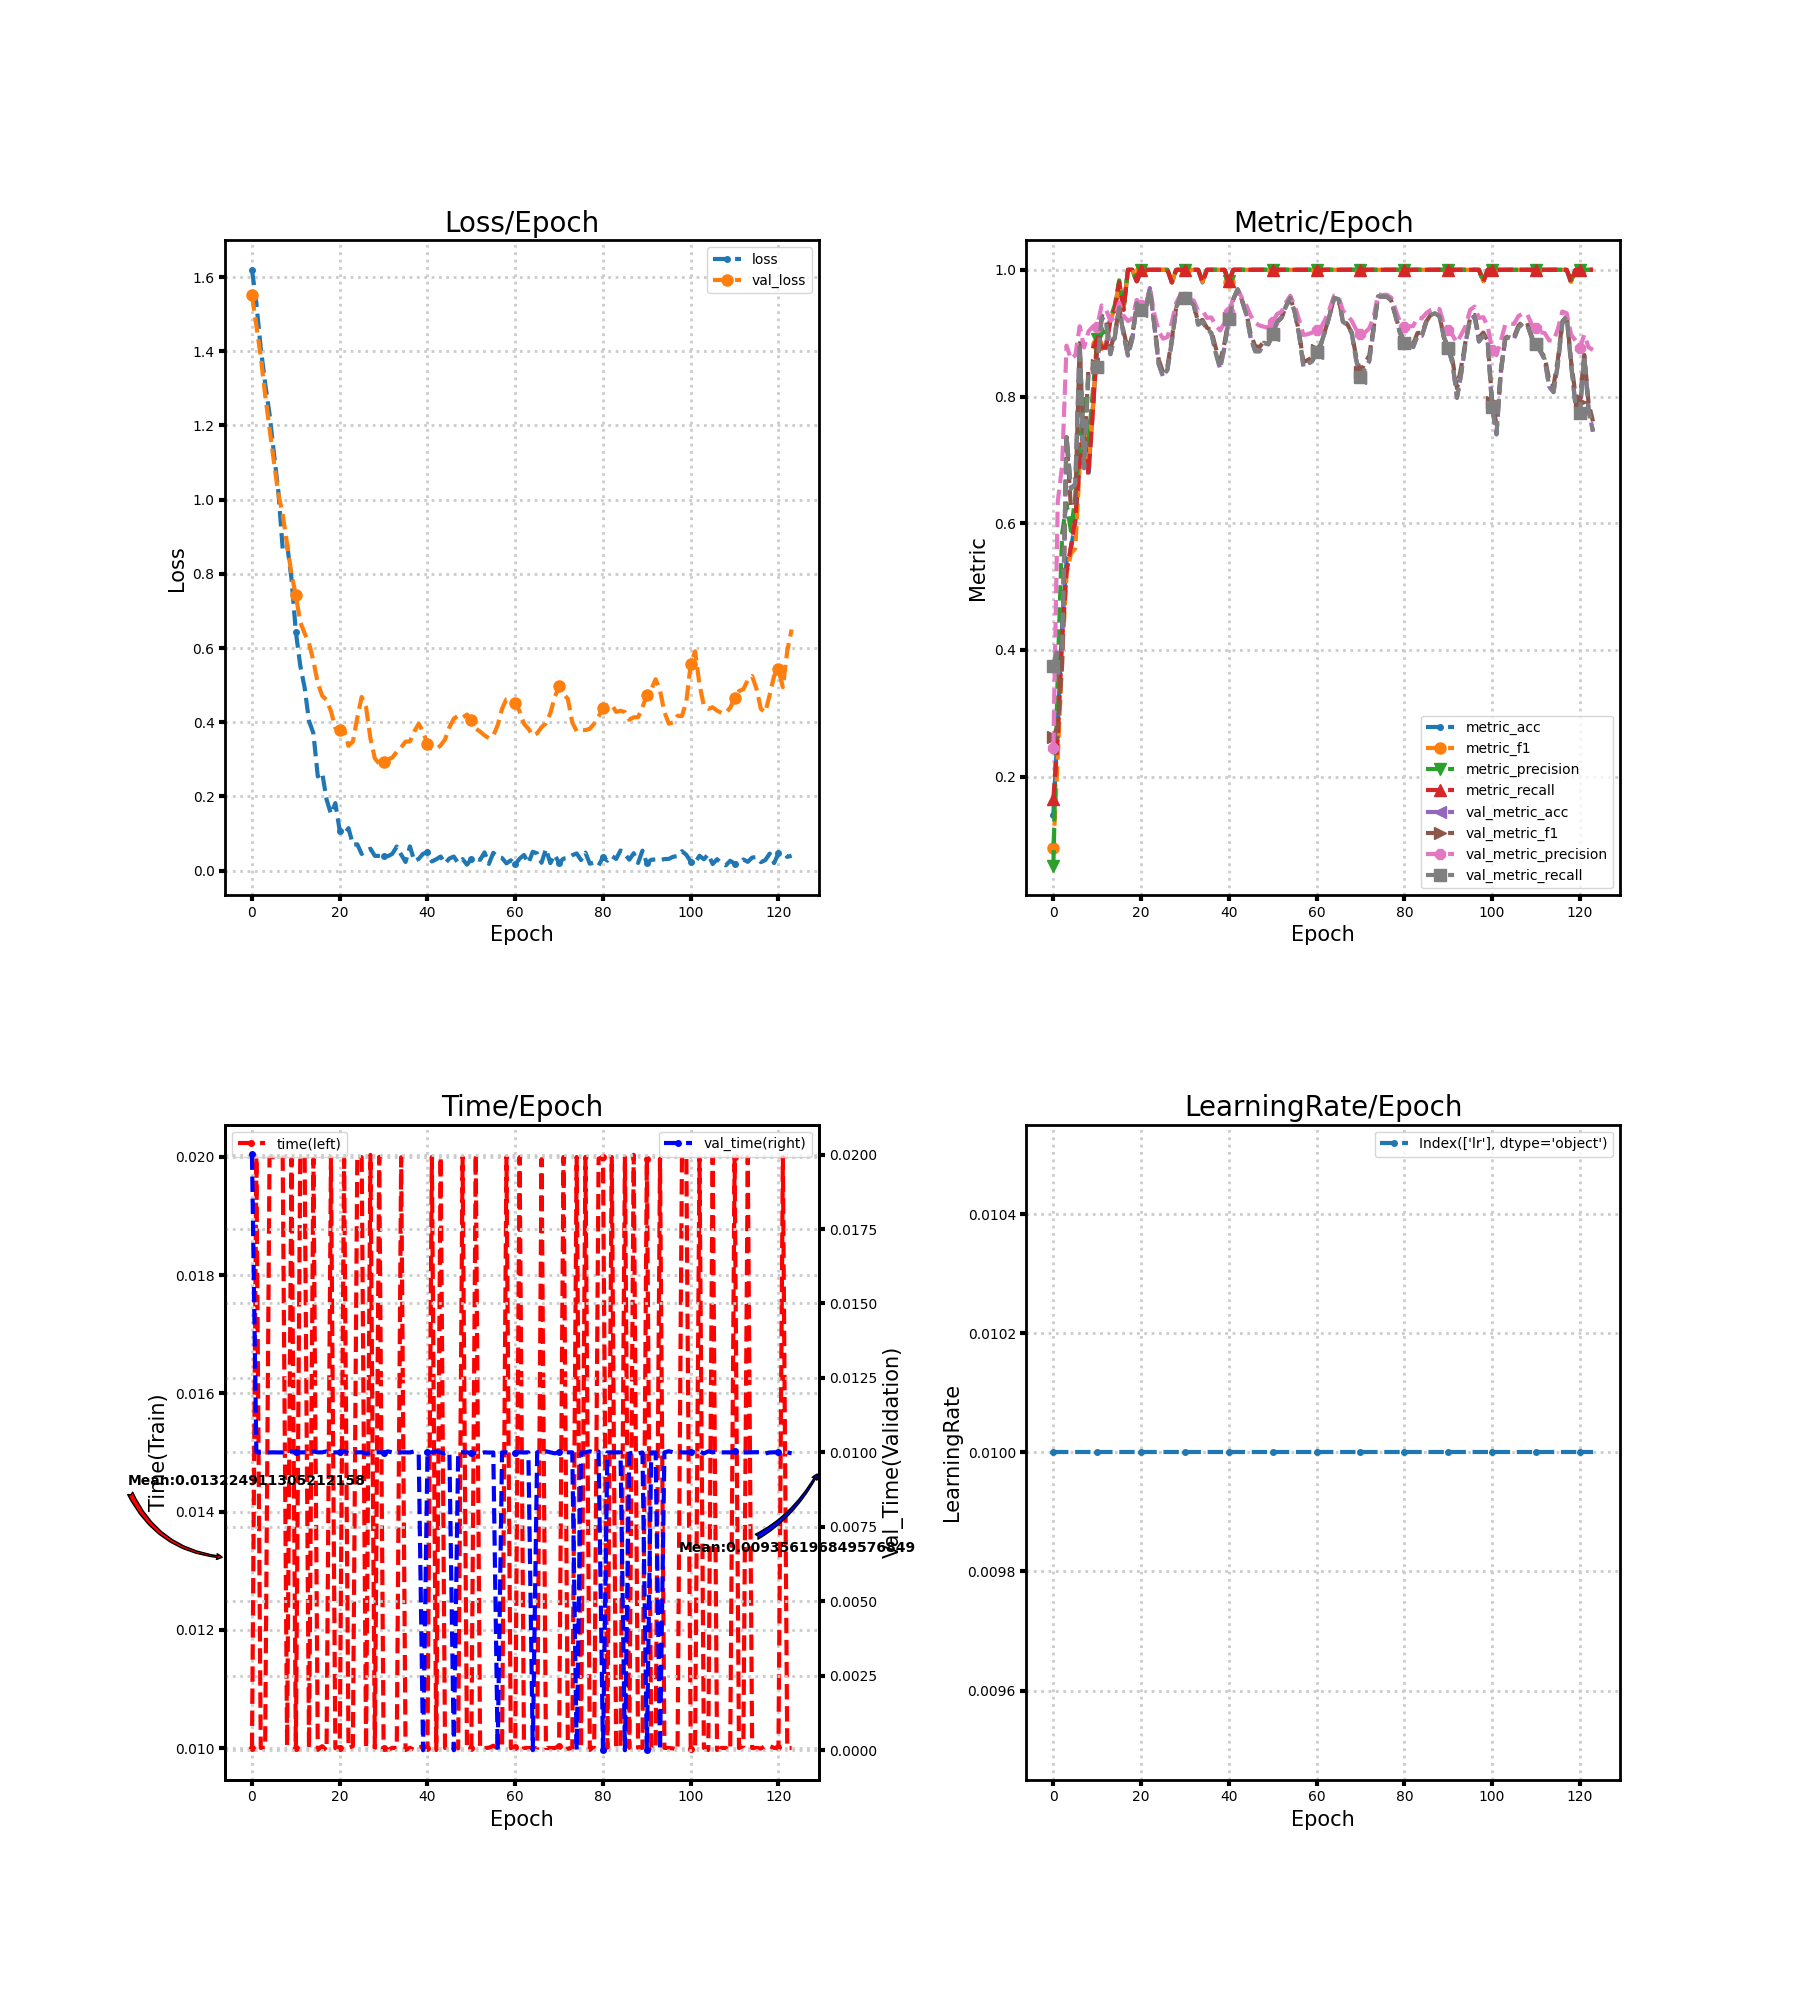

Source data for this figure (header and first rows):
loss, metric_acc, metric_f1, metric_precision, metric_recall, time, lr, val_loss, val_metric_acc, val_metric_f1, val_metric_precision, val_metric_recall, val_time
1.619, 0.14, 0.08772, 0.05974, 0.165, 0.01, 0.01, 1.55, 0.3711, 0.2631, 0.2454, 0.3753, 0.02
1.529, 0.28, 0.2308, 0.3667, 0.26, 0.02, 0.01, 1.469, 0.3978, 0.2797, 0.6339, 0.4021, 0.01
1.408, 0.44, 0.3861, 0.584, 0.4141, 0.01, 0.01, 1.385, 0.3978, 0.3769, 0.6908, 0.3999, 0.009998
1.313, 0.54, 0.5212, 0.6311, 0.5227, 0.01, 0.01, 1.283, 0.7378, 0.7359, 0.8802, 0.7381, 0.01
1.231, 0.56, 0.5521, 0.5879, 0.5632, 0.02, 0.01, 1.191, 0.6556, 0.6245, 0.8592, 0.6541, 0.01
1.125, 0.6, 0.5603, 0.6409, 0.6082, 0.02, 0.01, 1.102, 0.6622, 0.6306, 0.865, 0.6609, 0.01
1.023, 0.7, 0.6913, 0.7183, 0.6941, 0.02, 0.01, 1.016, 0.8844, 0.8843, 0.9109, 0.8849, 0.009998
0.8678, 0.76, 0.7506, 0.8033, 0.7455, 0.02, 0.01, 0.9606, 0.6867, 0.699, 0.8774, 0.6877, 0.01
0.8797, 0.68, 0.6914, 0.7253, 0.6759, 0.01004, 0.01, 0.8804, 0.8378, 0.846, 0.9025, 0.839, 0.009998
0.7866, 0.78, 0.7835, 0.8081, 0.7755, 0.01997, 0.01, 0.7992, 0.8378, 0.8449, 0.9104, 0.8378, 0.01003
0.644, 0.88, 0.8822, 0.8914, 0.8873, 0.009997, 0.01, 0.7423, 0.8467, 0.849, 0.9101, 0.8467, 0.01
0.5528, 0.88, 0.8748, 0.9077, 0.8773, 0.02, 0.01, 0.6701, 0.9244, 0.9276, 0.9437, 0.9247, 0.009999
0.4933, 0.88, 0.8826, 0.8933, 0.8768, 0.02, 0.01, 0.6395, 0.9178, 0.921, 0.9375, 0.9181, 0.01
0.4033, 0.92, 0.9214, 0.9232, 0.9236, 0.009998, 0.01, 0.6136, 0.8667, 0.876, 0.9195, 0.867, 0.01
0.3703, 0.94, 0.9383, 0.9442, 0.9368, 0.01996, 0.01, 0.5652, 0.8933, 0.8986, 0.9252, 0.8937, 0.01003
0.2541, 0.98, 0.9808, 0.9833, 0.98, 0.009969, 0.01, 0.5057, 0.94, 0.9405, 0.9483, 0.9404, 0.01
0.2637, 0.94, 0.9368, 0.9386, 0.9368, 0.01003, 0.01, 0.4717, 0.8978, 0.903, 0.9273, 0.8979, 0.01
0.1921, 1.0, 1.0, 1.0, 1.0, 0.009963, 0.01, 0.4599, 0.8644, 0.8733, 0.9192, 0.8645, 0.01003
0.153, 1.0, 1.0, 1.0, 1.0, 0.02, 0.01, 0.4302, 0.8911, 0.8967, 0.9229, 0.8914, 0.01
0.1822, 0.98, 0.981, 0.9818, 0.9818, 0.009996, 0.01, 0.3847, 0.9467, 0.9471, 0.9525, 0.9472, 0.01
0.1077, 1.0, 1.0, 1.0, 1.0, 0.009996, 0.01, 0.3796, 0.9356, 0.936, 0.9444, 0.9359, 0.01
0.09815, 1.0, 1.0, 1.0, 1.0, 0.01997, 0.01, 0.3792, 0.9356, 0.9349, 0.9423, 0.9355, 0.01004
0.1147, 1.0, 1.0, 1.0, 1.0, 0.009997, 0.01, 0.3366, 0.9711, 0.9711, 0.9719, 0.971, 0.009968
0.07014, 1.0, 1.0, 1.0, 1.0, 0.01003, 0.01, 0.3481, 0.9133, 0.916, 0.9306, 0.9134, 0.01
0.07113, 1.0, 1.0, 1.0, 1.0, 0.02, 0.01, 0.4121, 0.8511, 0.8584, 0.9028, 0.8513, 0.01
0.04517, 1.0, 1.0, 1.0, 1.0, 0.02, 0.01, 0.4683, 0.8311, 0.8383, 0.8914, 0.8316, 0.01
0.05478, 1.0, 1.0, 1.0, 1.0, 0.009997, 0.01, 0.441, 0.8422, 0.8476, 0.8939, 0.8428, 0.009967
0.0592, 0.98, 0.9799, 0.9818, 0.98, 0.02003, 0.01, 0.3563, 0.8867, 0.8908, 0.9172, 0.887, 0.01
0.04005, 1.0, 1.0, 1.0, 1.0, 0.009999, 0.01, 0.3029, 0.94, 0.9408, 0.948, 0.9405, 0.009998
0.03983, 1.0, 1.0, 1.0, 1.0, 0.02, 0.01, 0.2883, 0.96, 0.9602, 0.9613, 0.9601, 0.01001
0.03896, 1.0, 1.0, 1.0, 1.0, 0.01, 0.01, 0.2928, 0.9556, 0.9559, 0.9574, 0.9557, 0.009992
0.03927, 1.0, 1.0, 1.0, 1.0, 0.009966, 0.01, 0.3, 0.9511, 0.9515, 0.954, 0.9513, 0.01003
0.04572, 1.0, 1.0, 1.0, 1.0, 0.01, 0.01, 0.3049, 0.9444, 0.9453, 0.9514, 0.9448, 0.009999
0.06516, 1.0, 1.0, 1.0, 1.0, 0.01, 0.01, 0.3207, 0.9133, 0.9172, 0.9348, 0.9137, 0.01
0.04339, 0.98, 0.9808, 0.9833, 0.98, 0.01999, 0.01, 0.3326, 0.9178, 0.9209, 0.9356, 0.9182, 0.01
0.02354, 1.0, 1.0, 1.0, 1.0, 0.009966, 0.01, 0.3478, 0.9067, 0.9086, 0.9241, 0.9072, 0.01
0.06551, 1.0, 1.0, 1.0, 1.0, 0.01, 0.01, 0.3483, 0.9, 0.9042, 0.9248, 0.9003, 0.009998
0.02628, 1.0, 1.0, 1.0, 1.0, 0.009969, 0.01, 0.3756, 0.8689, 0.877, 0.9122, 0.869, 0.01003
0.03191, 1.0, 1.0, 1.0, 1.0, 0.01, 0.01, 0.3958, 0.8444, 0.8553, 0.9043, 0.8443, 0.009965
0.04576, 1.0, 1.0, 1.0, 1.0, 0.01003, 0.01, 0.3749, 0.8778, 0.8844, 0.9159, 0.8776, 0.0
0.04921, 0.98, 0.981, 0.9818, 0.9818, 0.009996, 0.01, 0.3414, 0.9222, 0.9242, 0.9339, 0.9223, 0.01
0.02492, 1.0, 1.0, 1.0, 1.0, 0.02, 0.01, 0.3293, 0.9533, 0.9536, 0.955, 0.9532, 0.009999
0.03084, 1.0, 1.0, 1.0, 1.0, 0.009966, 0.01, 0.3281, 0.9689, 0.9689, 0.9693, 0.9688, 0.01003
0.03823, 1.0, 1.0, 1.0, 1.0, 0.02, 0.01, 0.3376, 0.9511, 0.9519, 0.9555, 0.9513, 0.009997
0.01978, 1.0, 1.0, 1.0, 1.0, 0.01, 0.01, 0.3541, 0.9289, 0.9314, 0.9436, 0.9291, 0.009968
0.03293, 1.0, 1.0, 1.0, 1.0, 0.01003, 0.01, 0.3866, 0.8911, 0.8977, 0.9273, 0.8916, 0.01
0.03808, 1.0, 1.0, 1.0, 1.0, 0.009998, 0.01, 0.4097, 0.8711, 0.8794, 0.9159, 0.8717, 0.0
0.02084, 1.0, 1.0, 1.0, 1.0, 0.009995, 0.01, 0.4177, 0.8711, 0.8782, 0.9121, 0.8717, 0.01
0.03121, 1.0, 1.0, 1.0, 1.0, 0.02, 0.01, 0.4123, 0.8844, 0.8868, 0.9101, 0.885, 0.01
0.01625, 1.0, 1.0, 1.0, 1.0, 0.009997, 0.01, 0.4209, 0.8822, 0.8836, 0.9084, 0.8827, 0.01
0.03168, 1.0, 1.0, 1.0, 1.0, 0.01, 0.01, 0.4067, 0.8978, 0.8987, 0.918, 0.8983, 0.009968
0.03227, 1.0, 1.0, 1.0, 1.0, 0.02004, 0.01, 0.3828, 0.9178, 0.9177, 0.9302, 0.9183, 0.009991
0.02929, 1.0, 1.0, 1.0, 1.0, 0.01, 0.01, 0.3749, 0.9244, 0.9241, 0.9339, 0.9247, 0.009967
0.04941, 1.0, 1.0, 1.0, 1.0, 0.01, 0.01, 0.3648, 0.9422, 0.9423, 0.9484, 0.9424, 0.01
0.01843, 1.0, 1.0, 1.0, 1.0, 0.01001, 0.01, 0.3573, 0.9556, 0.9556, 0.9591, 0.9557, 0.009993
0.04836, 1.0, 1.0, 1.0, 1.0, 0.01004, 0.01, 0.3641, 0.9333, 0.9344, 0.9431, 0.9337, 0.009996
0.03703, 1.0, 1.0, 1.0, 1.0, 0.009999, 0.01, 0.3921, 0.8978, 0.9014, 0.9215, 0.8983, 0.0
0.03431, 1.0, 1.0, 1.0, 1.0, 0.009999, 0.01, 0.4369, 0.8467, 0.8544, 0.8972, 0.8473, 0.01
0.01976, 1.0, 1.0, 1.0, 1.0, 0.02, 0.01, 0.4621, 0.8511, 0.8576, 0.8983, 0.8519, 0.01
0.028, 1.0, 1.0, 1.0, 1.0, 0.009998, 0.01, 0.4643, 0.8556, 0.8618, 0.9011, 0.8563, 0.01
... 64 more rows
